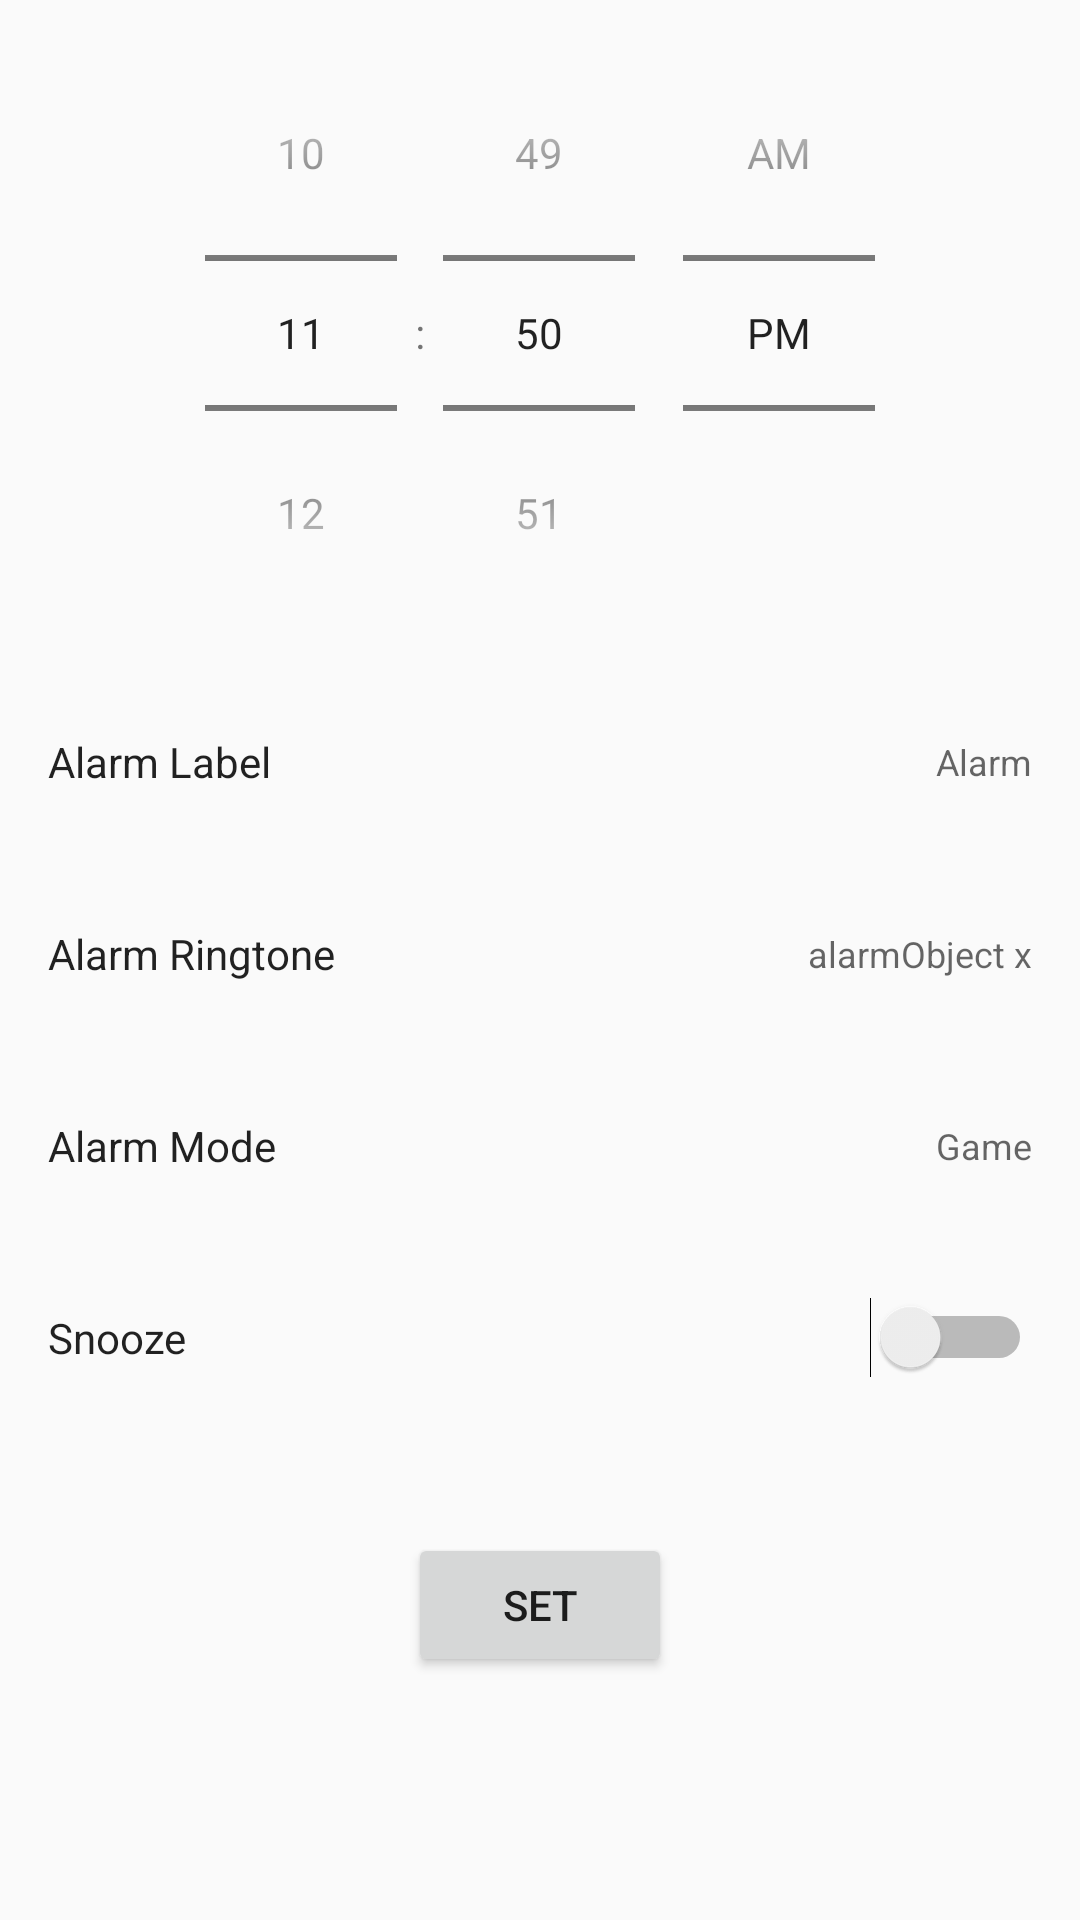

Produce the Android XML layout that renders to this screen, including the resource entries it uses.
<!-- AndroidManifest.xml: application theme AppTheme -->
<!-- res/layout/activity_alarm_settings.xml -->
<?xml version="1.0" encoding="utf-8"?>
<ScrollView xmlns:android="http://schemas.android.com/apk/res/android"
    xmlns:tools="http://schemas.android.com/tools"
    android:layout_width="match_parent"
    android:layout_height="wrap_content">

    <LinearLayout
        android:layout_width="match_parent"
        android:layout_height="match_parent"
        android:orientation="vertical">

        <TimePicker
            android:id="@+id/alarm_picker"
            android:layout_width="match_parent"
            android:layout_height="wrap_content"
            android:layout_marginTop="5dp"
            android:layout_marginBottom="5dp"
            android:timePickerMode="spinner" />

        <RelativeLayout
            android:id="@+id/item_label"
            style="@style/item_style">

            <TextView
                android:id="@+id/alarm_label"
                style="@style/label_style"
                android:text="Alarm Label" />

            <TextView
                android:id="@+id/label_caption"
                style="@style/caption_style"
                android:text="Alarm" />
        </RelativeLayout>

        <RelativeLayout
            android:id="@+id/item_ringtone"
            style="@style/item_style">

            <TextView
                android:id="@+id/alarm_ringtone"
                style="@style/label_style"
                android:text="Alarm Ringtone" />

            <TextView
                android:id="@+id/ringtone_caption"
                style="@style/caption_style"
                android:text="alarmObject x" />
        </RelativeLayout>

        <RelativeLayout
            android:id="@+id/item_mode"
            style="@style/item_style">

            <TextView
                android:id="@+id/alarm_mode"
                style="@style/label_style"
                android:text="Alarm Mode" />

            <TextView
                android:id="@+id/mode_caption"
                style="@style/caption_style"
                android:text="Game" />
        </RelativeLayout>

        <RelativeLayout
            android:id="@+id/item_snooze"
            style="@style/item_style"
            android:layout_marginBottom="25dp">

            <TextView
                android:id="@+id/alarm_snooze"
                style="@style/label_style"
                android:text="Snooze" />

            <Switch
                android:id="@+id/snooze_switch"
                style="@style/switch_style" />
        </RelativeLayout>

        <RelativeLayout
            android:id="@+id/item_track"
            style="@style/item_style"
            android:visibility="gone">

            <TextView
                android:id="@+id/alarm_track"
                style="@style/label_style"
                android:text="Track Sleep" />

            <Switch
                android:id="@+id/track_switch"
                style="@style/switch_style" />
        </RelativeLayout>


        <Button
            android:id="@+id/btn_set"
            android:layout_width="wrap_content"
            android:layout_height="wrap_content"
            android:layout_gravity="center_horizontal"
            android:layout_margin="8dp"
            android:text="Set" />

    </LinearLayout>
</ScrollView>
<!-- resources referenced by this layout -->
<resources>
  <style name="caption_style">
          <item name="android:layout_width">wrap_content</item>
          <item name="android:layout_height">wrap_content</item>
          <item name="android:layout_alignParentEnd">true</item>
          <item name="android:layout_alignParentRight">true</item>
          <item name="android:layout_centerVertical">true</item>
          <item name="android:textAppearance">@style/TextAppearance.AppCompat.Caption</item>
      </style>
  <style name="item_style">
          <item name="android:layout_width">match_parent</item>
          <item name="android:layout_height">?android:listPreferredItemHeight</item>
          <item name="android:padding">16dp</item>
      </style>
  <style name="label_style">
          <item name="android:layout_width">wrap_content</item>
          <item name="android:layout_height">wrap_content</item>
          <item name="android:layout_centerVertical">true</item>
          <item name="android:textAppearance">@style/TextAppearance.AppCompat.Body1</item>
      </style>
  <style name="switch_style">
          <item name="android:layout_width">wrap_content</item>
          <item name="android:layout_height">wrap_content</item>
          <item name="android:layout_alignParentEnd">true</item>
          <item name="android:layout_alignParentRight">true</item>
          <item name="android:layout_centerVertical">true</item>
      </style>
  <style name="AppTheme" parent="Theme.AppCompat.Light.DarkActionBar">
          
          <item name="colorPrimary">@color/colorPrimary</item>
          <item name="colorPrimaryDark">@color/colorPrimaryDark</item>
          <item name="colorAccent">@color/colorAccent</item>
      </style>
  <!-- not gathered from this repository: default colours our renderer supplied (Android Studio template values) -->
  <color name="colorPrimary">#FF6200EE</color>
  <color name="colorPrimaryDark">#FF3700B3</color>
  <color name="colorAccent">#FF03DAC5</color>
</resources>
